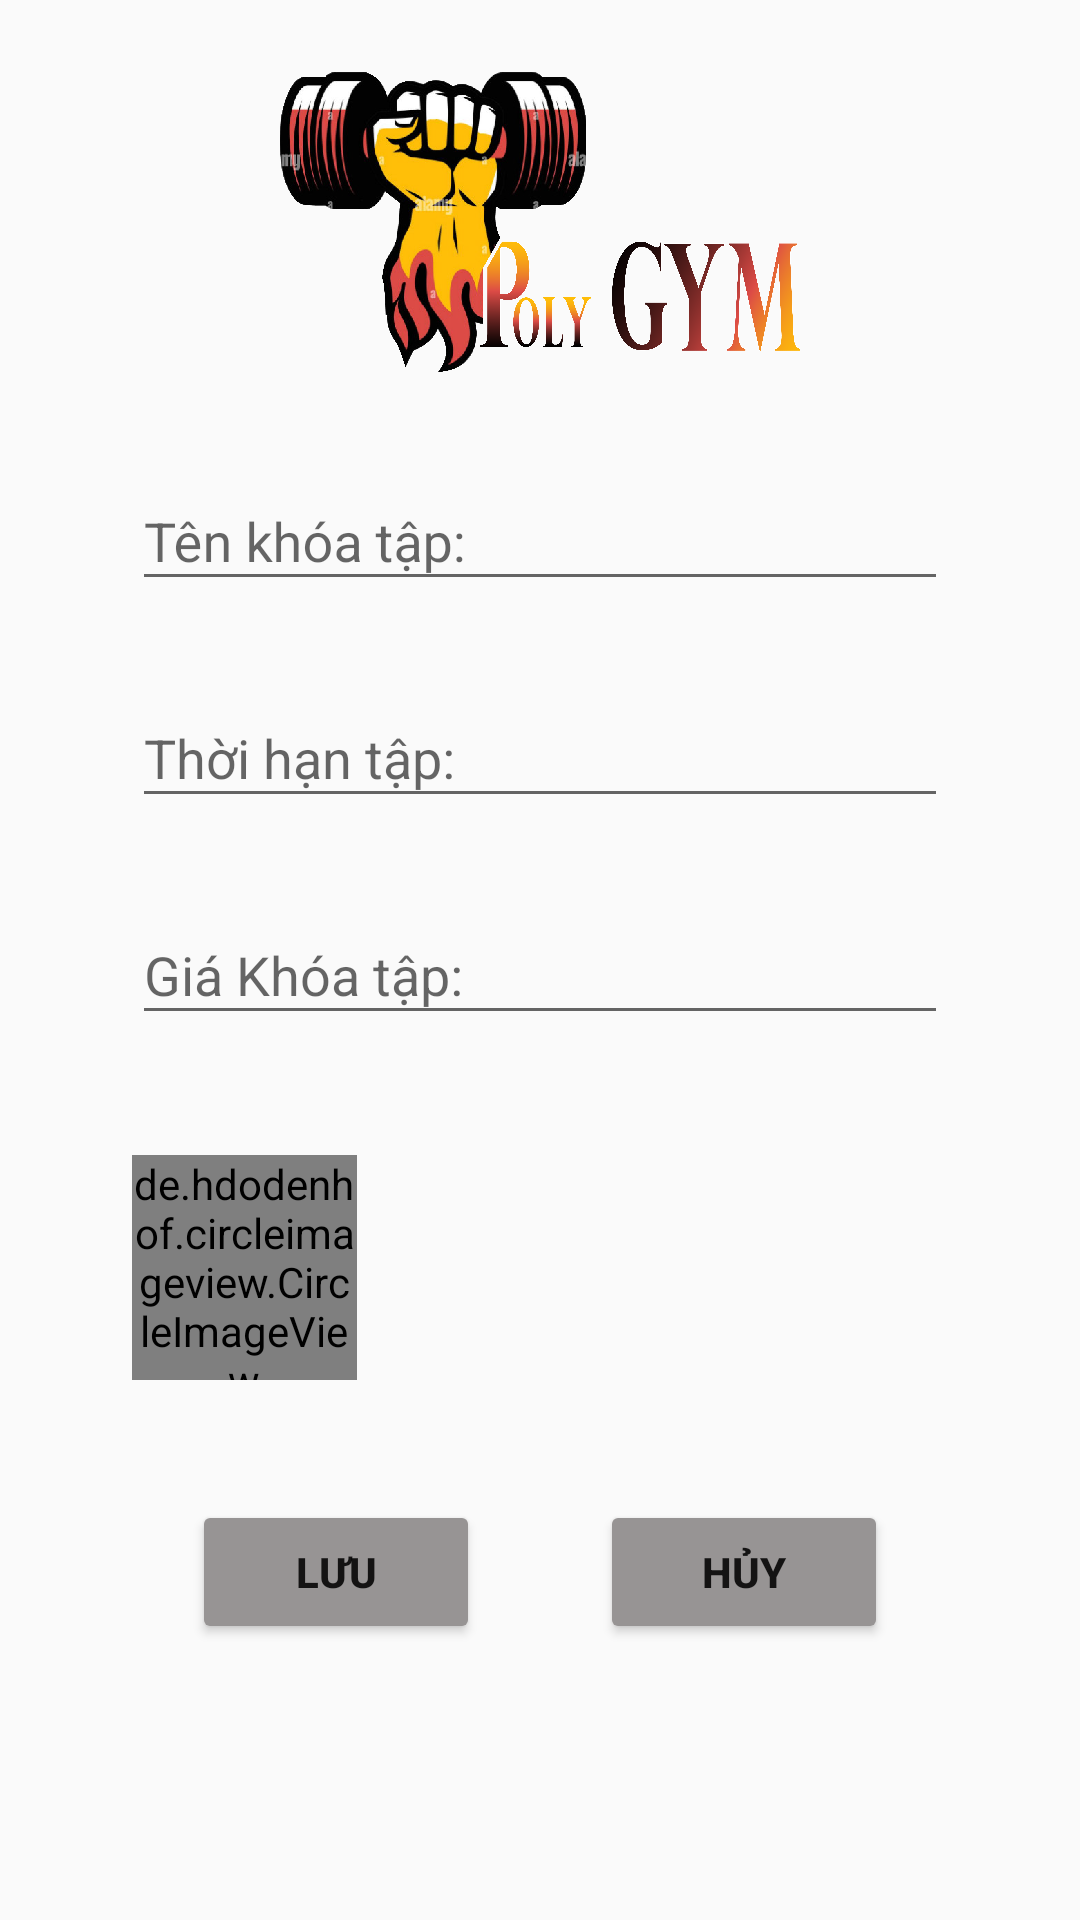

Reconstruct the res/layout file that produces this screen, plus the resources it refers to.
<!-- AndroidManifest.xml: application theme Theme.DuAn1 -->
<!-- res/layout/dialog_kt_add.xml -->
<?xml version="1.0" encoding="utf-8"?>
<LinearLayout xmlns:android="http://schemas.android.com/apk/res/android"
    android:layout_width="match_parent"
    xmlns:app="http://schemas.android.com/apk/res-auto"
    android:orientation="vertical"
    android:padding="24dp"
    android:layout_height="match_parent">
    <ImageView
        android:layout_width="200dp"
        android:layout_marginLeft="100dp"
        android:layout_marginRight="100dp"
        android:layout_height="100dp"
        android:src="@drawable/logo_1"
        android:layout_gravity="center"
        android:layout_marginBottom="24dp"
        />

    <com.google.android.material.textfield.TextInputLayout
        android:layout_width="match_parent"
        android:layout_height="wrap_content"
        android:layout_marginBottom="20dp"
        android:layout_marginLeft="20dp"
        android:layout_marginRight="20dp"
        >
        <com.google.android.material.textfield.TextInputEditText
            android:layout_width="match_parent"
            android:layout_height="wrap_content"
            android:id="@+id/edName_KT"
            android:textColorHint="@color/mau_nen"

            android:hint="Tên khóa tập: "
            />
    </com.google.android.material.textfield.TextInputLayout>
    <com.google.android.material.textfield.TextInputLayout
        android:layout_width="match_parent"
        android:layout_height="wrap_content"
        android:layout_marginBottom="20dp"
        android:layout_marginLeft="20dp"
        android:layout_marginRight="20dp"
        >
        <com.google.android.material.textfield.TextInputEditText
            android:layout_width="match_parent"
            android:layout_height="wrap_content"
            android:id="@+id/edDate_KT"
            android:textColorHint="@color/mau_nen"
            android:hint="Thời hạn tập: "
            />
    </com.google.android.material.textfield.TextInputLayout>
    <com.google.android.material.textfield.TextInputLayout
        android:layout_width="match_parent"
        android:layout_height="wrap_content"
        android:layout_marginBottom="20dp"
        android:layout_marginLeft="20dp"
        android:layout_marginRight="20dp"
        >
        <com.google.android.material.textfield.TextInputEditText
            android:layout_width="match_parent"
            android:layout_height="wrap_content"
            android:id="@+id/edGia_KT"
            android:textColorHint="@color/mau_nen"

            android:hint="Giá Khóa tập: "
            />
    </com.google.android.material.textfield.TextInputLayout>
    <LinearLayout
        android:layout_width="match_parent"
        android:layout_height="wrap_content"
        android:layout_margin="20dp"
        android:orientation="horizontal">
        <de.hdodenhof.circleimageview.CircleImageView
            android:id="@+id/img_avata_KT"
            android:layout_width="75dp"
            android:layout_height="75dp"
            android:src="@drawable/img_avata"/>
        <ImageView
            android:id="@+id/img_cameraKT"
            android:layout_marginLeft="10dp"
            android:layout_gravity="center_vertical"
            android:layout_width="wrap_content"
            android:layout_height="wrap_content"
            android:src="@drawable/ic_action_camera"/>
        <ImageView
            android:id="@+id/img_fodelKT"
            android:layout_marginLeft="15dp"
            android:layout_gravity="center_vertical"
            android:layout_width="wrap_content"
            android:layout_height="wrap_content"
            android:src="@drawable/ic_action_fodel"/>
    </LinearLayout>
    <LinearLayout
        android:layout_width="match_parent"
        android:layout_height="wrap_content"
        android:orientation="horizontal"
        android:layout_margin="20dp"
        >
        <Button
            android:layout_width="wrap_content"
            android:layout_height="wrap_content"
            android:id="@+id/btnAddKT"
            android:text="Lưu"

            android:backgroundTint="#979494"
            android:layout_marginHorizontal="20dp"
            android:layout_weight="1"
            android:textStyle="bold"
            />
        <Button
            android:layout_width="wrap_content"
            android:layout_height="wrap_content"
            android:id="@+id/btnHuyAddKT"
            android:text="Hủy"
            android:backgroundTint="#979494"
            android:layout_marginHorizontal="20dp"
            android:layout_weight="1"
            android:textStyle="bold"
            />
    </LinearLayout>
</LinearLayout>
<!-- resources referenced by this layout -->
<resources>
  <color name="mau_nen">#DC4B46</color>
  <!-- drawable logo_1: png bitmap (drawable, 766776 bytes) -->
  <style name="Theme.DuAn1" parent="Theme.MaterialComponents.DayNight.NoActionBar.Bridge">
          
          <item name="colorPrimary">@color/purple_500</item>
          <item name="colorPrimaryVariant">@color/purple_700</item>
          <item name="colorOnPrimary">@color/white</item>
          
          <item name="colorSecondary">@color/teal_200</item>
          <item name="colorSecondaryVariant">@color/teal_700</item>
          <item name="colorOnSecondary">@color/black</item>
          
          <item name="android:statusBarColor">?attr/colorPrimaryVariant</item>
          
      </style>
  <color name="purple_500">#FF6200EE</color>
  <color name="purple_700">#FF3700B3</color>
  <color name="white">#FFFFFFFF</color>
  <color name="teal_200">#FF03DAC5</color>
  <color name="teal_700">#FF018786</color>
  <color name="black">#FF000000</color>
</resources>
